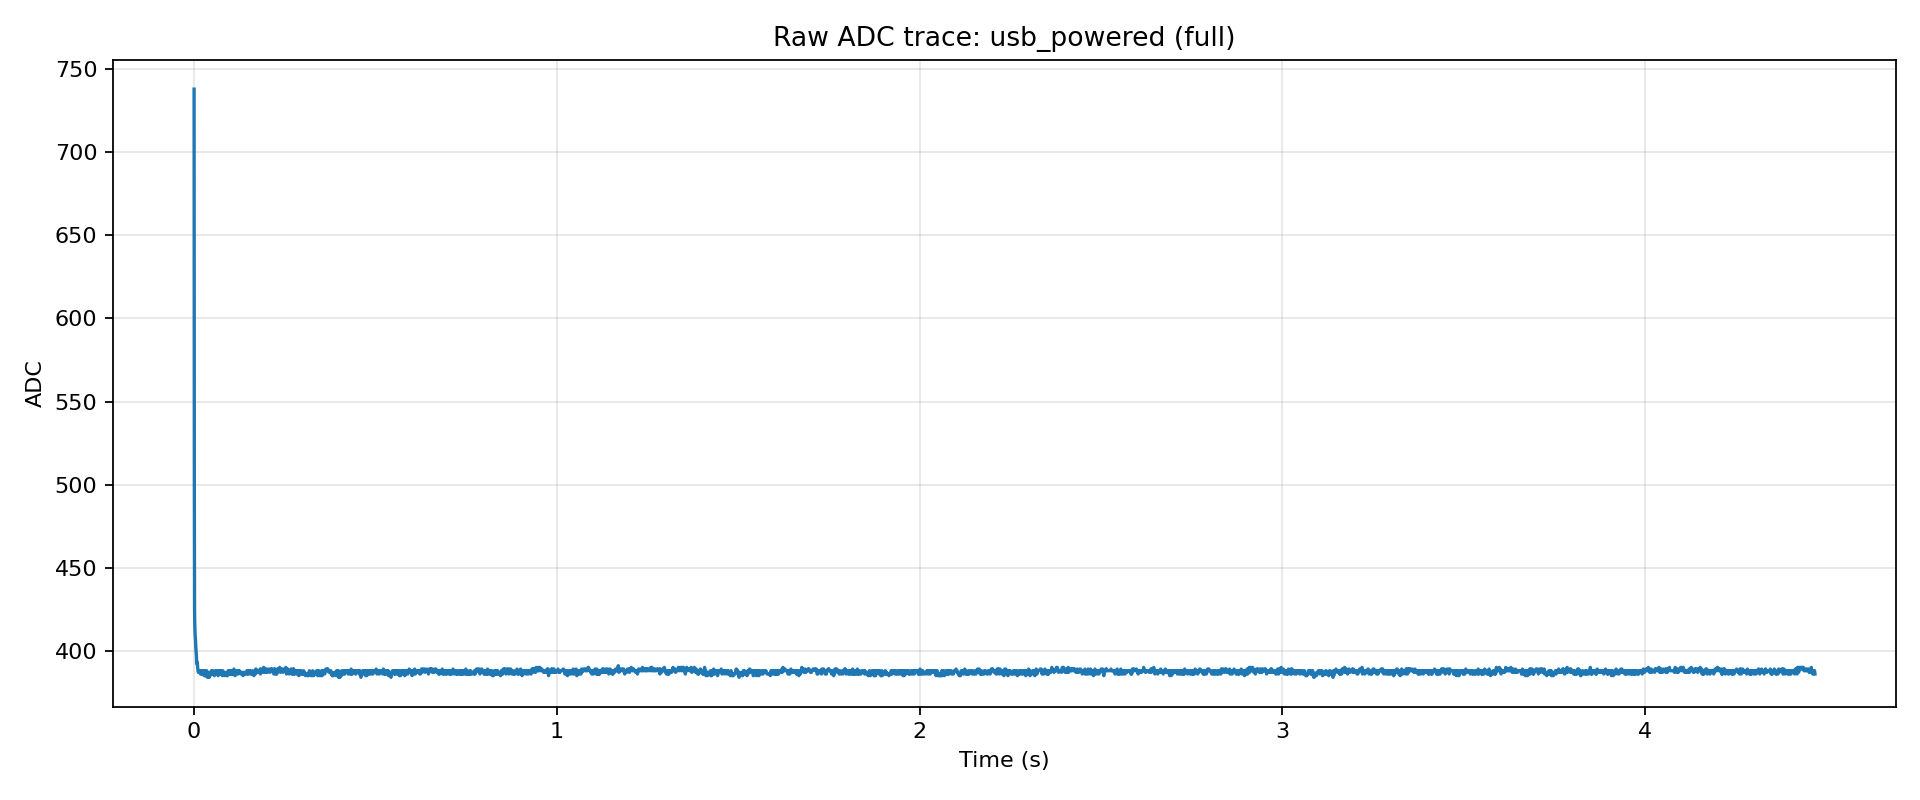

Source data for this figure (header and first rows):
t_s, i, adc
0.0008126, 0, 738
0.000937, 1, 668
0.001087, 2, 613
0.001211, 3, 568
0.001335, 4, 532
0.001459, 5, 503
0.001584, 6, 478
0.001707, 7, 460
0.001831, 8, 445
0.001957, 9, 434
0.002094, 10, 425
0.002586, 11, 417
0.003546, 12, 410
0.004564, 13, 407
0.005582, 14, 402
0.006555, 15, 399
0.007557, 16, 396
0.007691, 17, 394
0.008671, 18, 392
0.00967, 19, 393
0.01066, 20, 390
0.01168, 21, 388
0.01275, 22, 387
0.01378, 23, 388
0.01465, 24, 387
0.01567, 25, 388
0.01671, 26, 388
0.01772, 27, 388
0.01864, 28, 386
0.01961, 29, 386
0.02063, 30, 386
0.02164, 31, 388
0.02262, 32, 386
0.02362, 33, 387
0.02461, 34, 388
0.02562, 35, 388
0.02669, 36, 388
0.02762, 37, 386
0.0286, 38, 385
0.0296, 39, 386
0.03058, 40, 388
0.03159, 41, 385
0.0326, 42, 387
0.03358, 43, 385
0.03457, 44, 386
0.03553, 45, 388
0.03655, 46, 385
0.03756, 47, 384
0.0377, 48, 385
0.03867, 49, 386
0.03975, 50, 386
0.04069, 51, 386
0.04168, 52, 387
0.04266, 53, 384
0.04368, 54, 385
0.04466, 55, 385
0.04566, 56, 387
0.04664, 57, 386
0.04768, 58, 387
0.04866, 59, 388
... 3,940 more rows
